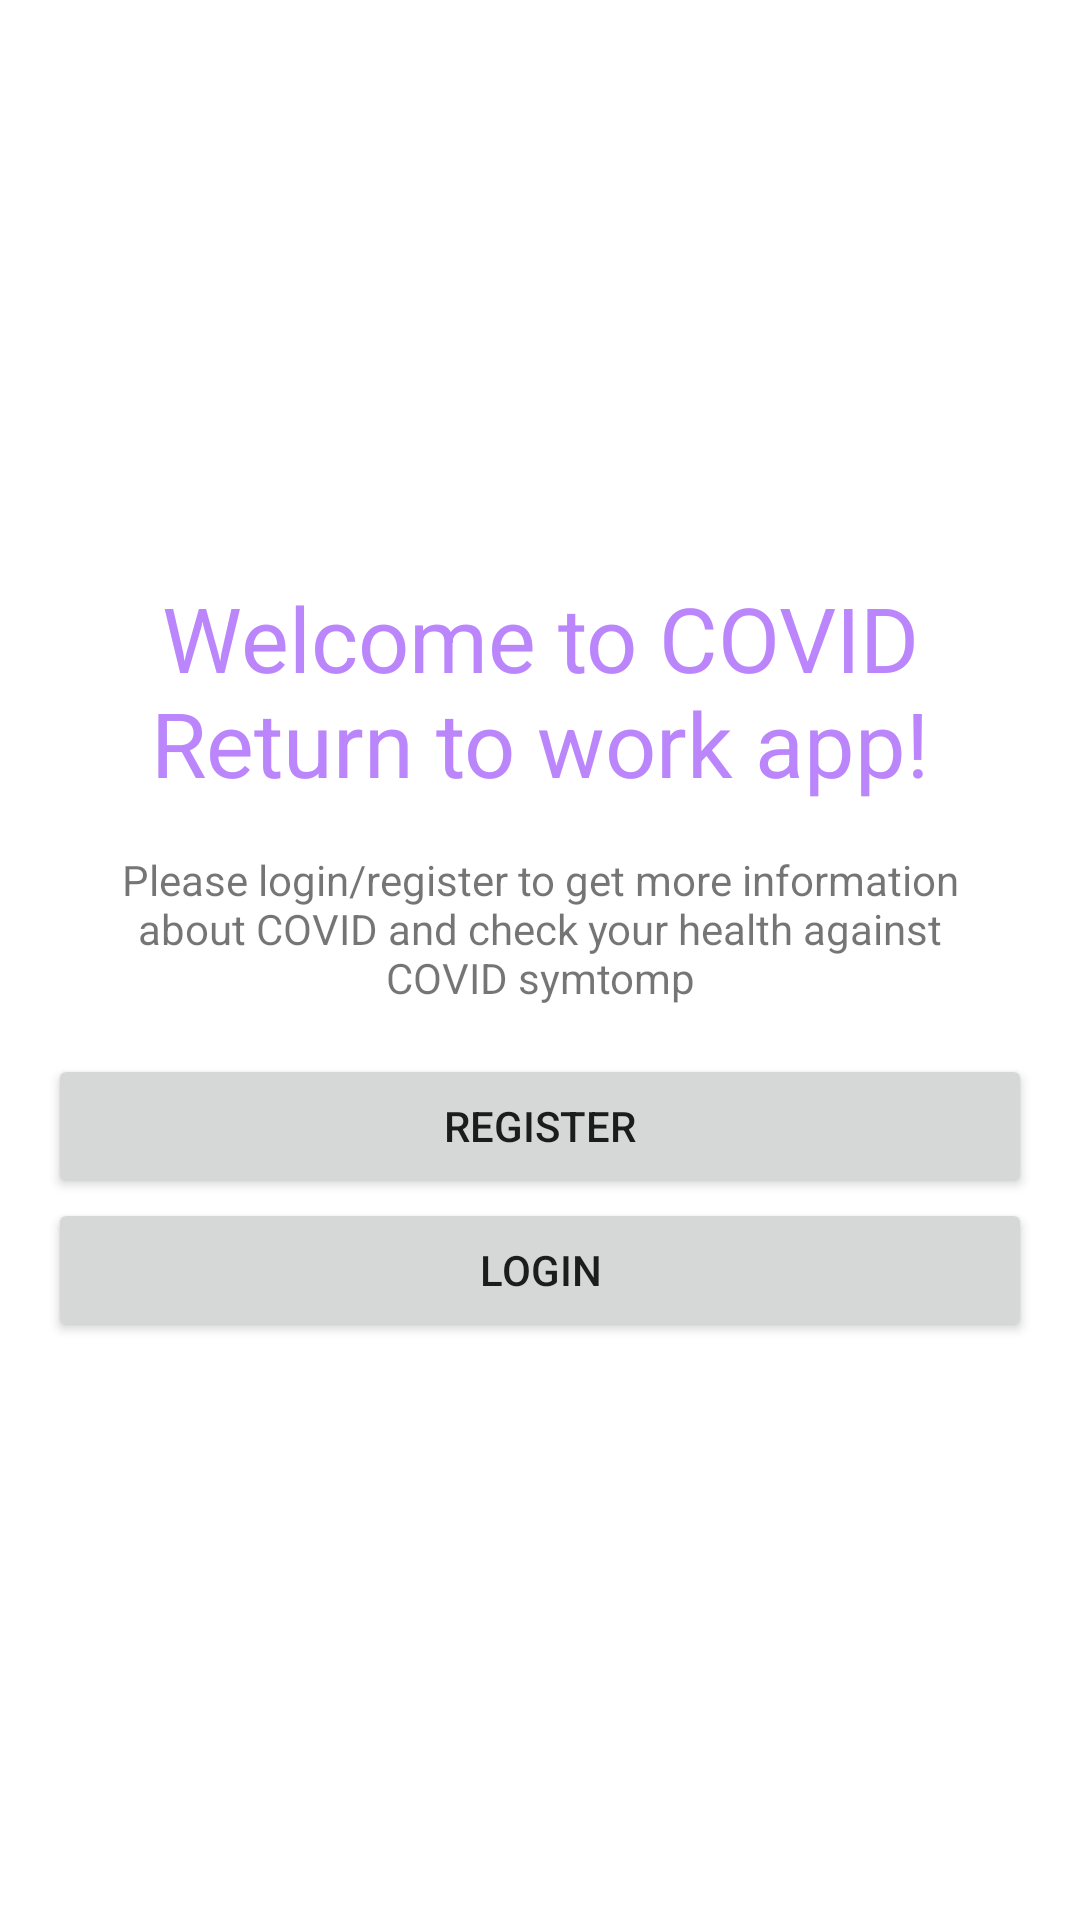

Produce the Android XML layout that renders to this screen, including the resource entries it uses.
<!-- AndroidManifest.xml: application theme Theme.COVIDReturnToWork -->
<!-- res/layout/activity_main.xml -->
<?xml version="1.0" encoding="utf-8"?>
<LinearLayout xmlns:android="http://schemas.android.com/apk/res/android"
    xmlns:tools="http://schemas.android.com/tools"
    android:layout_width="match_parent"
    android:layout_height="match_parent"
    android:gravity="center_vertical"
    android:orientation="vertical"
    android:padding="16dp"
    tools:context="com.example.covidreturntowork.MainActivity">


    <TextView
        android:id="@+id/textView3"
        android:layout_width="match_parent"
        android:layout_height="wrap_content"
        android:textAlignment="center"
        android:textColor="@color/purple_200"
        android:textSize="30dp"
        android:text="Welcome to COVID Return to work app!" />

    <TextView
        android:id="@+id/textView4"
        android:layout_width="match_parent"
        android:layout_height="wrap_content"
        android:textAlignment="center"
        android:padding="16dp"
        android:text="Please login/register to get more information about COVID and check your health against COVID symtomp" />

    <Button
        android:id="@+id/register"
        android:layout_width="match_parent"
        android:layout_height="wrap_content"
        android:text="@string/register" />

    <Button
        android:id="@+id/login"
        android:layout_width="match_parent"
        android:layout_height="wrap_content"
        android:text="@string/login" />

</LinearLayout>
<!-- resources referenced by this layout -->
<resources>
  <string name="login">Login</string>
  <string name="register">Register</string>
  <style name="Theme.COVIDReturnToWork" parent="Theme.MaterialComponents.DayNight.DarkActionBar">
          
          <item name="colorPrimary">@color/purple_500</item>
          <item name="colorPrimaryVariant">@color/purple_700</item>
          <item name="colorOnPrimary">@color/white</item>
          
          <item name="colorSecondary">@color/teal_200</item>
          <item name="colorSecondaryVariant">@color/teal_700</item>
          <item name="colorOnSecondary">@color/black</item>
          
          <item name="android:statusBarColor" tools:targetApi="l">?attr/colorPrimaryVariant</item>
          
      </style>
  <!-- not gathered from this repository: default colours our renderer supplied (Android Studio template values) -->
  <color name="purple_200">#FFBB86FC</color>
  <color name="purple_500">#FF6200EE</color>
  <color name="purple_700">#FF3700B3</color>
  <color name="teal_200">#FF03DAC5</color>
  <color name="teal_700">#FF018786</color>
  <color name="black">#FF000000</color>
  <color name="white">#FFFFFFFF</color>
</resources>
